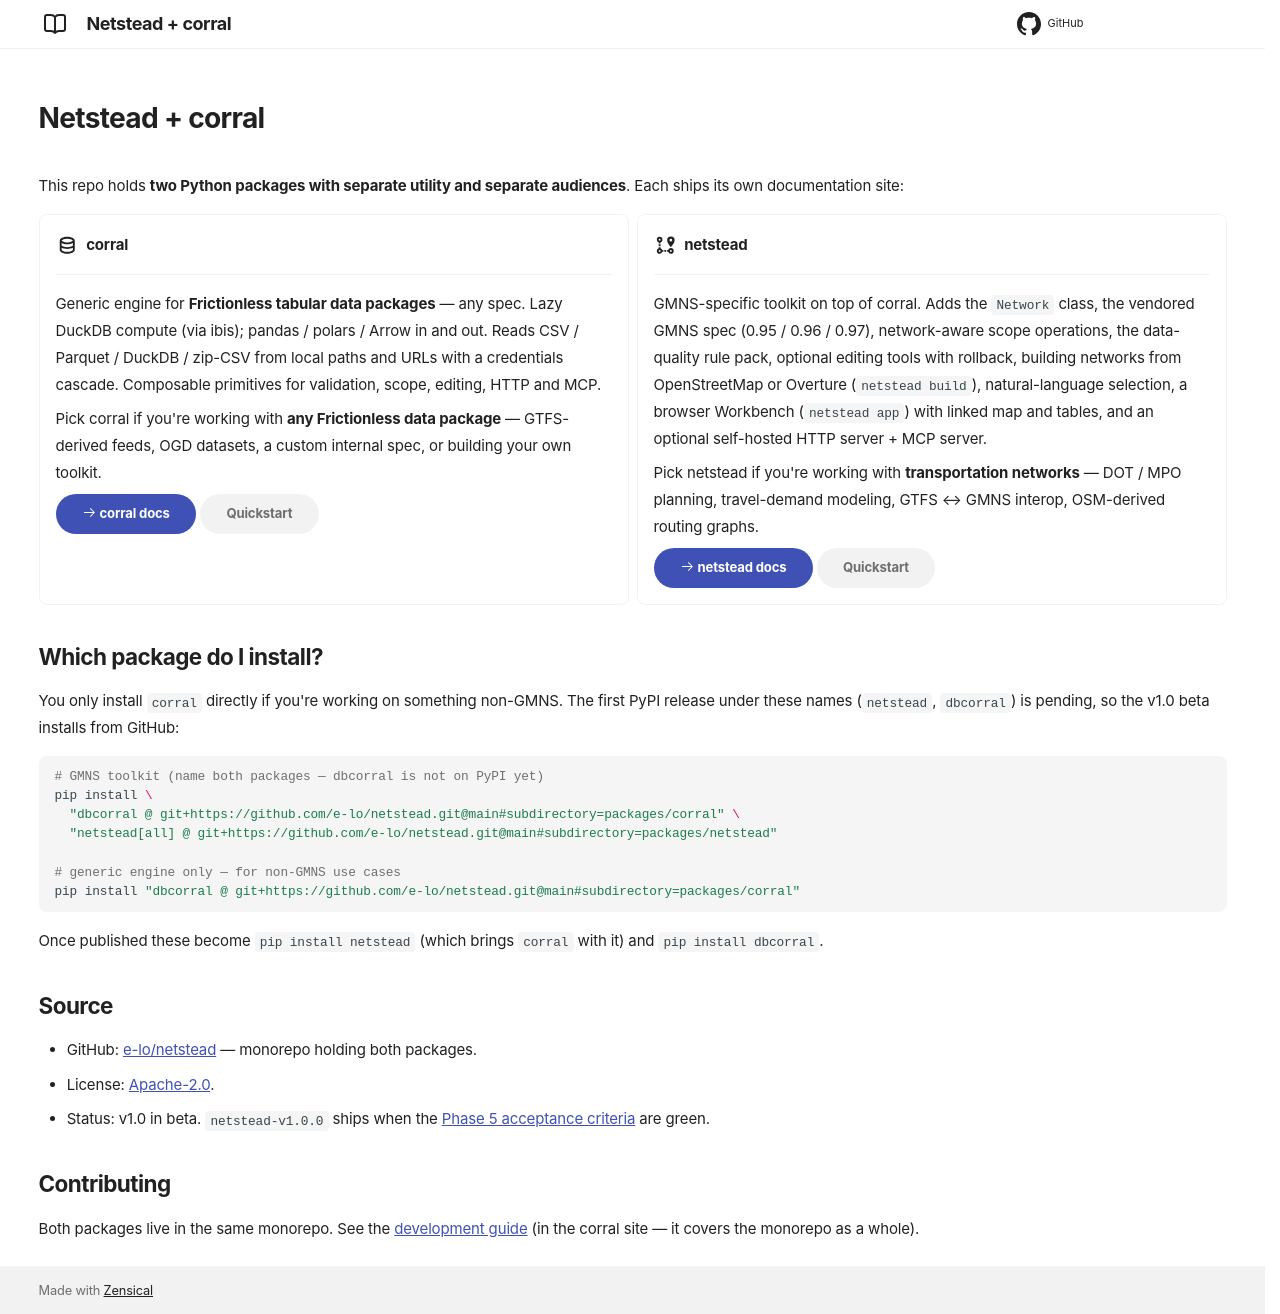

repository: e-lo/netstead · page: index.html · generator: mkdocs

---
title: Netstead + corral
audience: both
kind: concept
hide:
  - navigation
  - toc
summary: Two PyPI packages with separate utility and separate audiences. corral is the generic Frictionless data-package engine; netstead is the GMNS-specific toolkit built on top. Each has its own documentation site — pick the one that matches your work.
---

# Netstead + corral

This repo holds **two Python packages with separate utility and separate audiences**. Each ships its own documentation site:

<div class="grid cards" markdown>

-   :material-database-outline:{ .lg .middle } &nbsp;**corral**

    ---

    Generic engine for **Frictionless tabular data packages** — any spec. Lazy DuckDB compute (via ibis); pandas / polars / Arrow in and out. Reads CSV / Parquet / DuckDB / zip-CSV from local paths and URLs with a credentials cascade. Composable primitives for validation, scope, editing, HTTP and MCP.

    Pick corral if you're working with **any Frictionless data package** — GTFS-derived feeds, OGD datasets, a custom internal spec, or building your own toolkit.

    [:octicons-arrow-right-24: corral docs](https://e-lo.github.io/netstead/corral/){ .md-button .md-button--primary }
    [Quickstart](https://e-lo.github.io/netstead/corral/quickstart/){ .md-button }

-   :material-map-marker-path:{ .lg .middle } &nbsp;**netstead**

    ---

    GMNS-specific toolkit on top of corral. Adds the `Network` class, the vendored GMNS spec (0.95 / 0.96 / 0.97), network-aware scope operations, the data-quality rule pack, optional editing tools with rollback, building networks from OpenStreetMap or Overture (`netstead build`), natural-language selection, a browser Workbench (`netstead app`) with linked map and tables, and an optional self-hosted HTTP server + MCP server.

    Pick netstead if you're working with **transportation networks** — DOT / MPO planning, travel-demand modeling, GTFS ↔ GMNS interop, OSM-derived routing graphs.

    [:octicons-arrow-right-24: netstead docs](https://e-lo.github.io/netstead/netstead/){ .md-button .md-button--primary }
    [Quickstart](https://e-lo.github.io/netstead/netstead/quickstart/){ .md-button }

</div>

## Which package do I install?

You only install `corral` directly if you're working on something non-GMNS. The first PyPI release under
these names (`netstead`, `dbcorral`) is pending, so the v1.0 beta installs from GitHub:

```bash
# GMNS toolkit (name both packages — dbcorral is not on PyPI yet)
pip install \
  "dbcorral @ git+https://github.com/e-lo/netstead.git@main#subdirectory=packages/corral" \
  "netstead[all] @ git+https://github.com/e-lo/netstead.git@main#subdirectory=packages/netstead"

# generic engine only — for non-GMNS use cases
pip install "dbcorral @ git+https://github.com/e-lo/netstead.git@main#subdirectory=packages/corral"
```

Once published these become `pip install netstead` (which brings `corral` with it) and `pip install dbcorral`.

## Source

* GitHub: [e-lo/netstead](https://github.com/e-lo/netstead) — monorepo holding both packages.
* License: [Apache-2.0](https://github.com/e-lo/netstead/blob/main/LICENSE).
* Status: v1.0 in beta. `netstead-v1.0.0` ships when the [Phase 5 acceptance criteria](https://github.com/e-lo/netstead/issues?q=label%3Ablocks-ga) are green.

## Contributing

Both packages live in the same monorepo. See the [development guide](https://e-lo.github.io/netstead/corral/development/) (in the corral site — it covers the monorepo as a whole).
